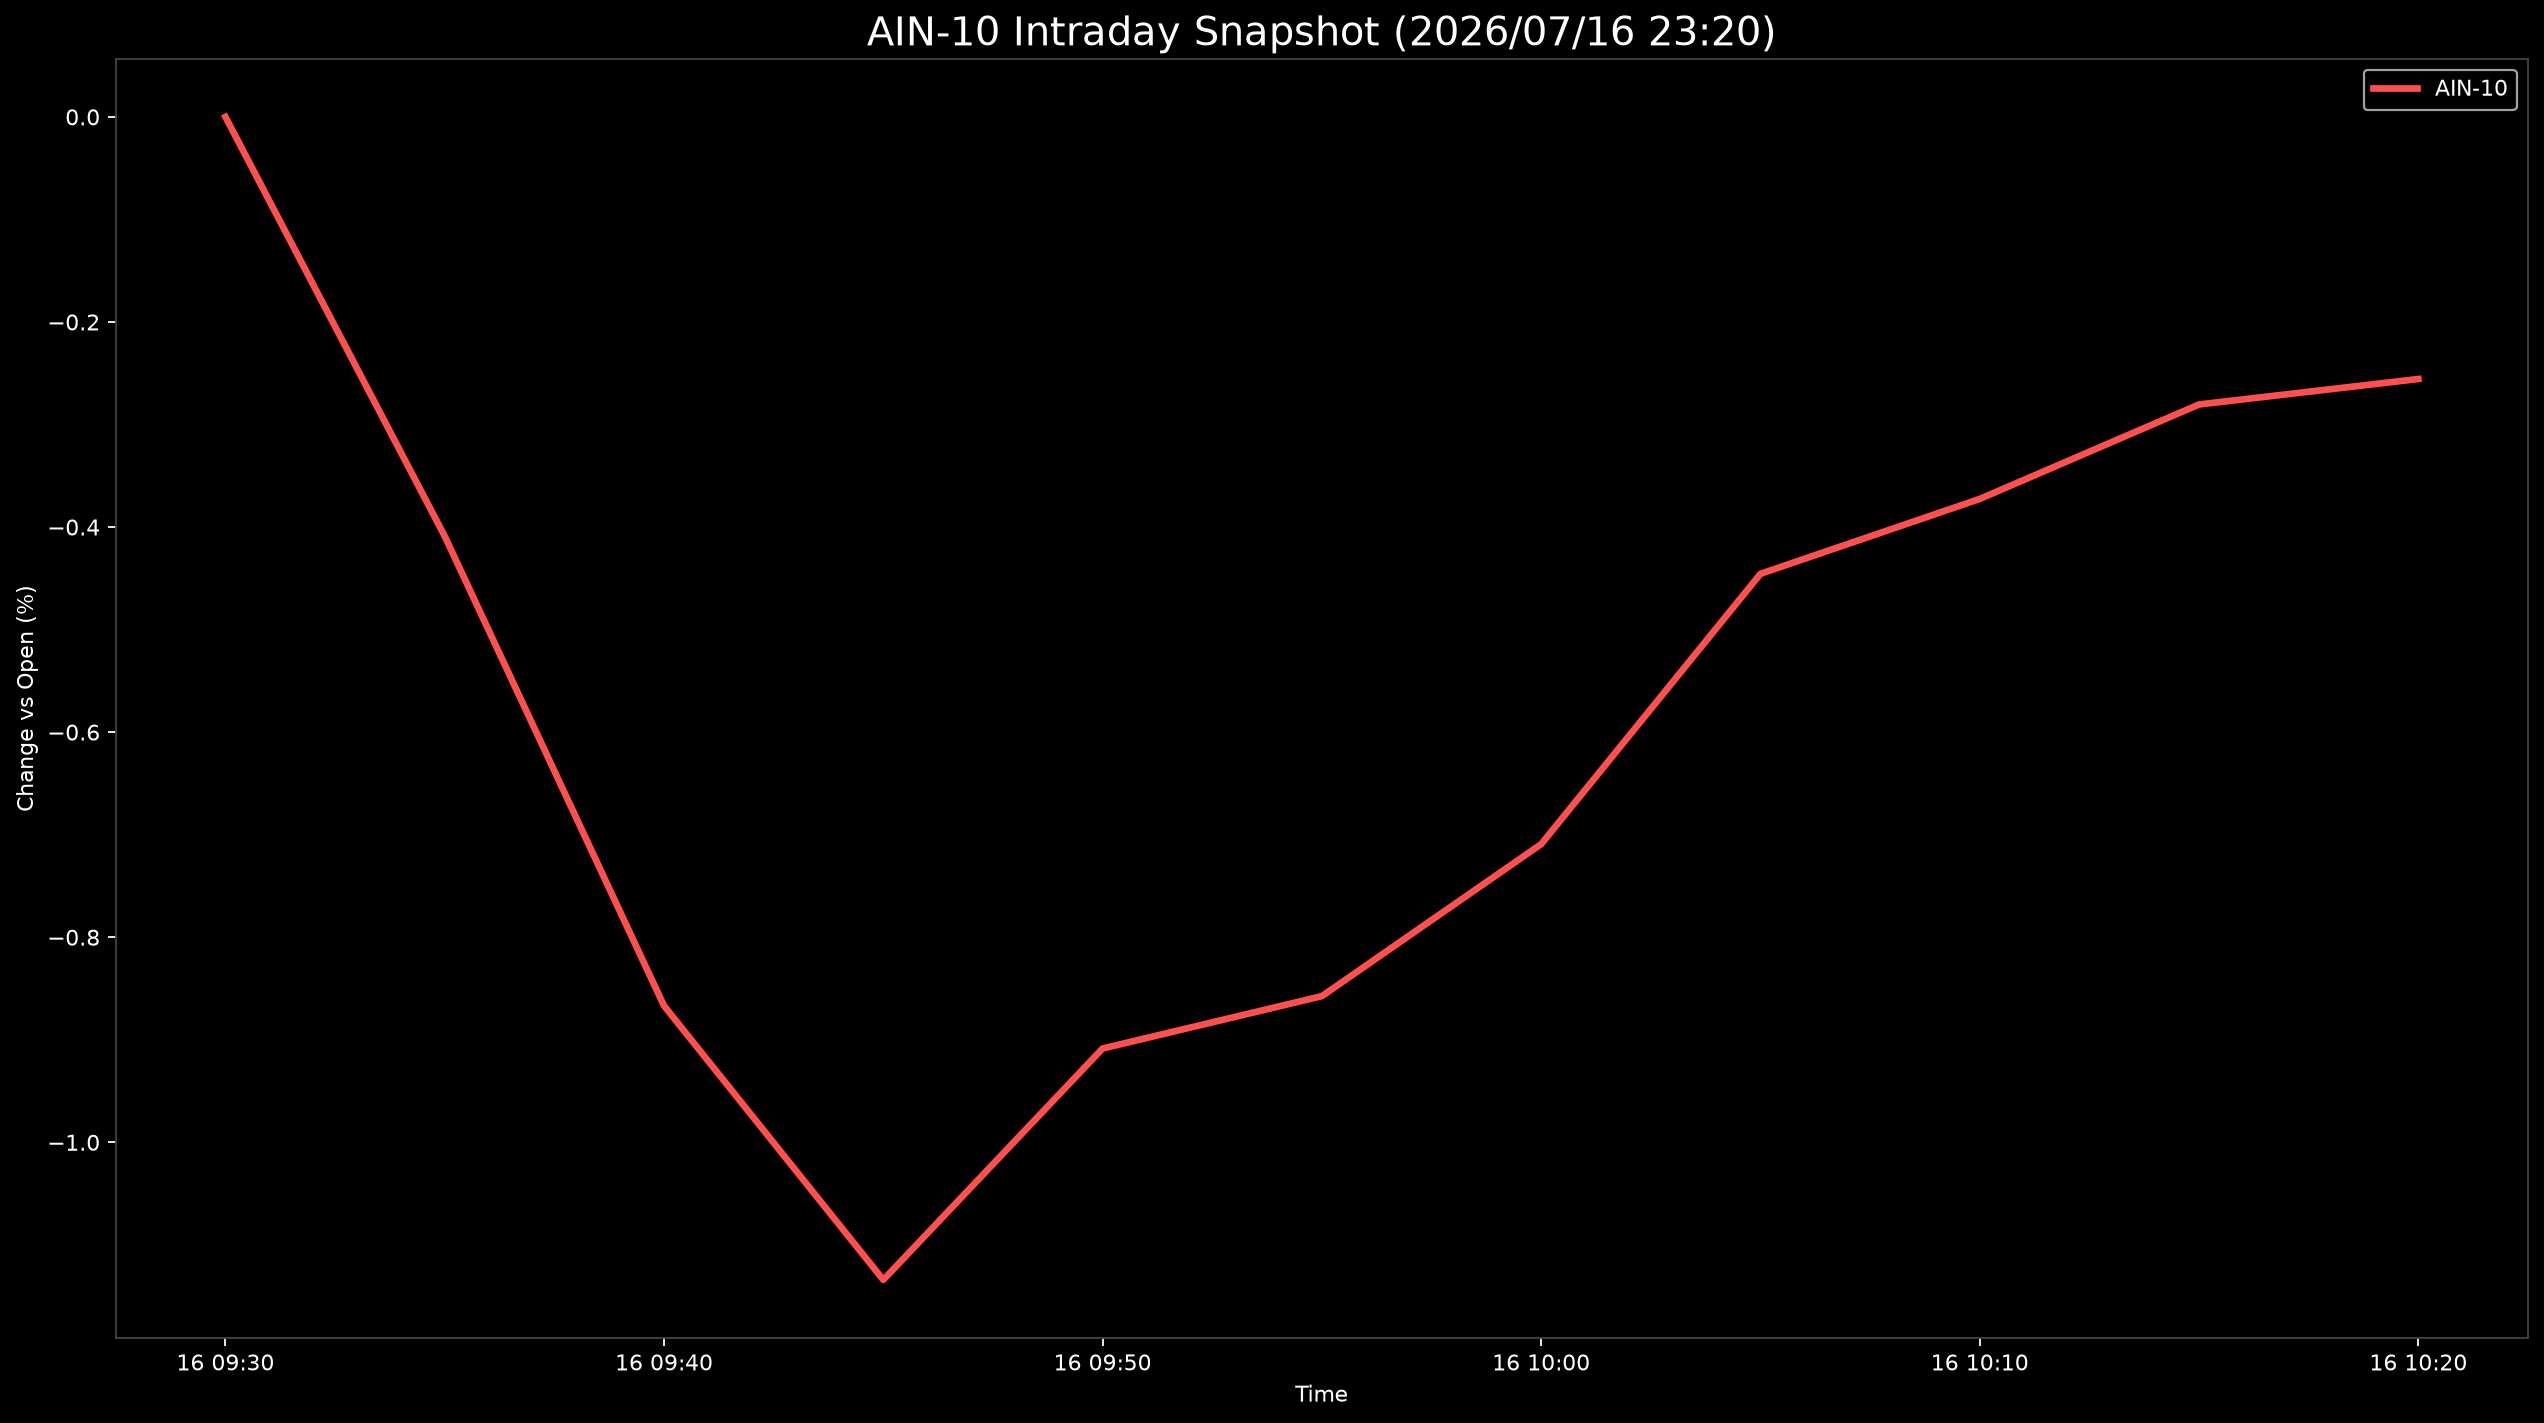

Data behind this chart, as committed beside it:
Datetime, AIN-10
2026-07-16 09:30:00, 0.0
2026-07-16 09:35:00, -0.4089
2026-07-16 09:40:00, -0.8669
2026-07-16 09:45:00, -1.134
2026-07-16 09:50:00, -0.9085
2026-07-16 09:55:00, -0.8575
2026-07-16 10:00:00, -0.7092
2026-07-16 10:05:00, -0.4456
2026-07-16 10:10:00, -0.3726
2026-07-16 10:15:00, -0.2805
2026-07-16 10:20:00, -0.2556
